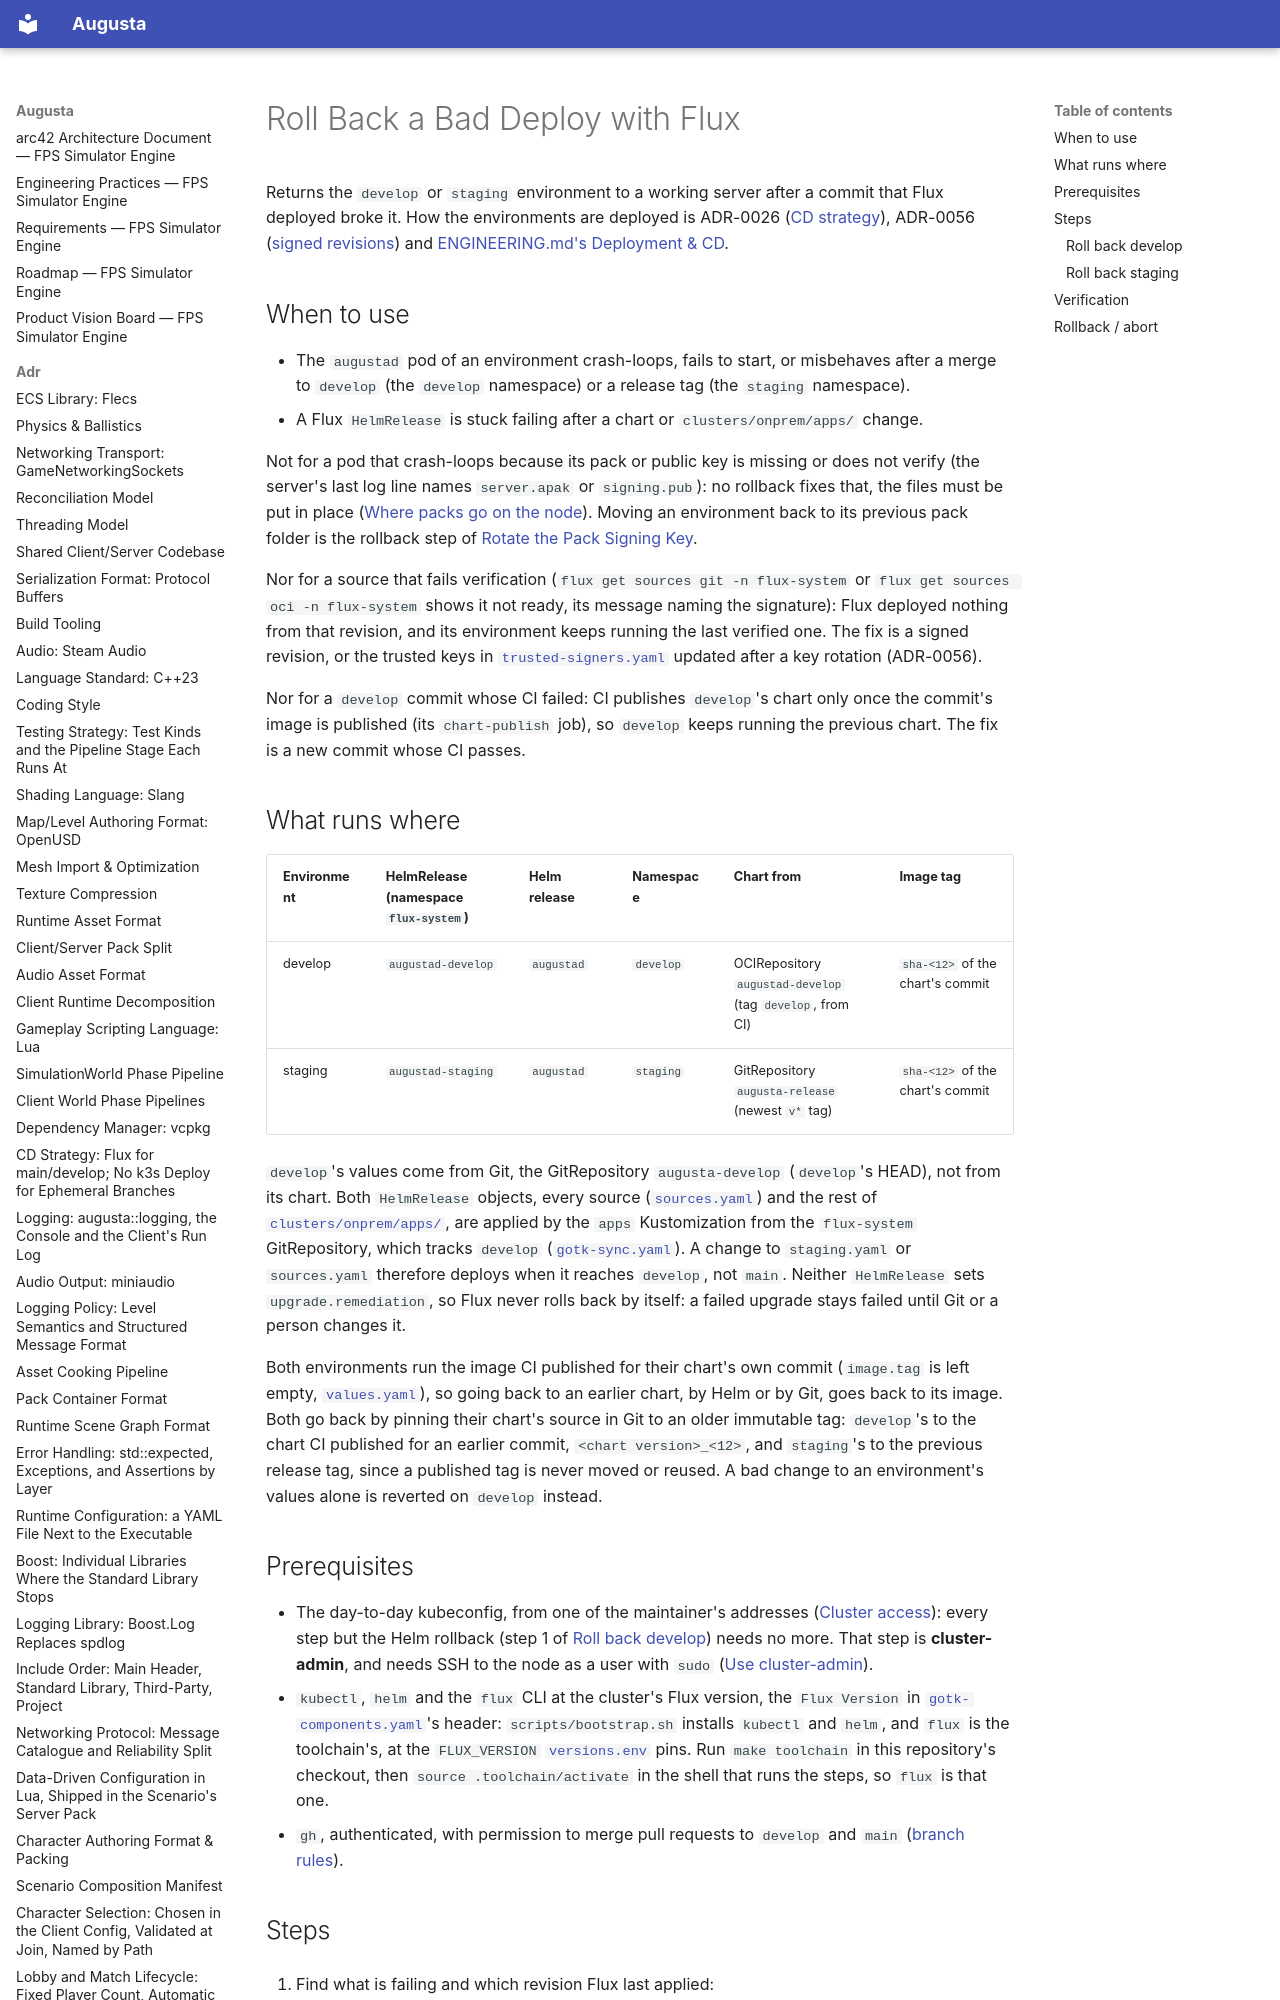

repository: sergioffpc/augusta · page: runbooks/flux-rollback/index.html · generator: mkdocs

# Roll Back a Bad Deploy with Flux

Returns the `develop` or `staging` environment to a working server after a
commit that Flux deployed broke it. How the environments are deployed is
ADR-0026 ([CD strategy](../adr/0026-cd-strategy.md)), ADR-0056
([signed revisions](../adr/0056-signed-revisions-for-flux.md)) and
[ENGINEERING.md's Deployment & CD](../ENGINEERING.md#deployment--cd).

## When to use

- The `augustad` pod of an environment crash-loops, fails to start, or
  misbehaves after a merge to `develop` (the `develop` namespace) or a release
  tag (the `staging` namespace).
- A Flux `HelmRelease` is stuck failing after a chart or `clusters/onprem/apps/`
  change.

Not for a pod that crash-loops because its pack or public key is missing or does
not verify (the server's last log line names `server.apak` or `signing.pub`): no
rollback fixes that, the files must be put in place
([Where packs go on the node](pack-key-rotation.md#where-packs-go-on-the-node)).
Moving an environment back to its previous pack folder is the rollback step of
[Rotate the Pack Signing Key](pack-key-rotation.md#rollback--abort).

Nor for a source that fails verification (`flux get sources git -n flux-system`
or `flux get sources oci -n flux-system` shows it not ready, its message naming
the signature): Flux deployed nothing from that revision, and its environment
keeps running the last verified one. The fix is a signed revision, or the
trusted keys in
[`trusted-signers.yaml`](../../clusters/onprem/flux-system/trusted-signers.yaml)
updated after a key rotation (ADR-0056).

Nor for a `develop` commit whose CI failed: CI publishes `develop`'s chart only
once the commit's image is published (its `chart-publish` job), so `develop`
keeps running the previous chart. The fix is a new commit whose CI passes.

## What runs where

| Environment | HelmRelease (namespace `flux-system`) | Helm release | Namespace | Chart from                                                | Image tag                        |
| ----------- | ------------------------------------- | ------------ | --------- | --------------------------------------------------------- | -------------------------------- |
| develop     | `augustad-develop`                    | `augustad`   | `develop` | OCIRepository `augustad-develop` (tag `develop`, from CI) | `sha-<12>` of the chart's commit |
| staging     | `augustad-staging`                    | `augustad`   | `staging` | GitRepository `augusta-release` (newest `v*` tag)         | `sha-<12>` of the chart's commit |

`develop`'s values come from Git, the GitRepository `augusta-develop`
(`develop`'s HEAD), not from its chart. Both `HelmRelease` objects, every source
([`sources.yaml`](../../clusters/onprem/apps/sources.yaml)) and the rest of
[`clusters/onprem/apps/`](../../clusters/onprem/apps), are applied by the `apps`
Kustomization from the `flux-system` GitRepository, which tracks `develop`
([`gotk-sync.yaml`](../../clusters/onprem/flux-system/gotk-sync.yaml)). A change
to `staging.yaml` or `sources.yaml` therefore deploys when it reaches `develop`,
not `main`. Neither `HelmRelease` sets `upgrade.remediation`, so Flux never
rolls back by itself: a failed upgrade stays failed until Git or a person
changes it.

Both environments run the image CI published for their chart's own commit
(`image.tag` is left empty, [`values.yaml`](../../charts/augustad/values.yaml)),
so going back to an earlier chart, by Helm or by Git, goes back to its image.
Both go back by pinning their chart's source in Git to an older immutable tag:
`develop`'s to the chart CI published for an earlier commit,
`<chart version>_<12>`, and `staging`'s to the previous release tag, since a
published tag is never moved or reused. A bad change to an environment's values
alone is reverted on `develop` instead.
